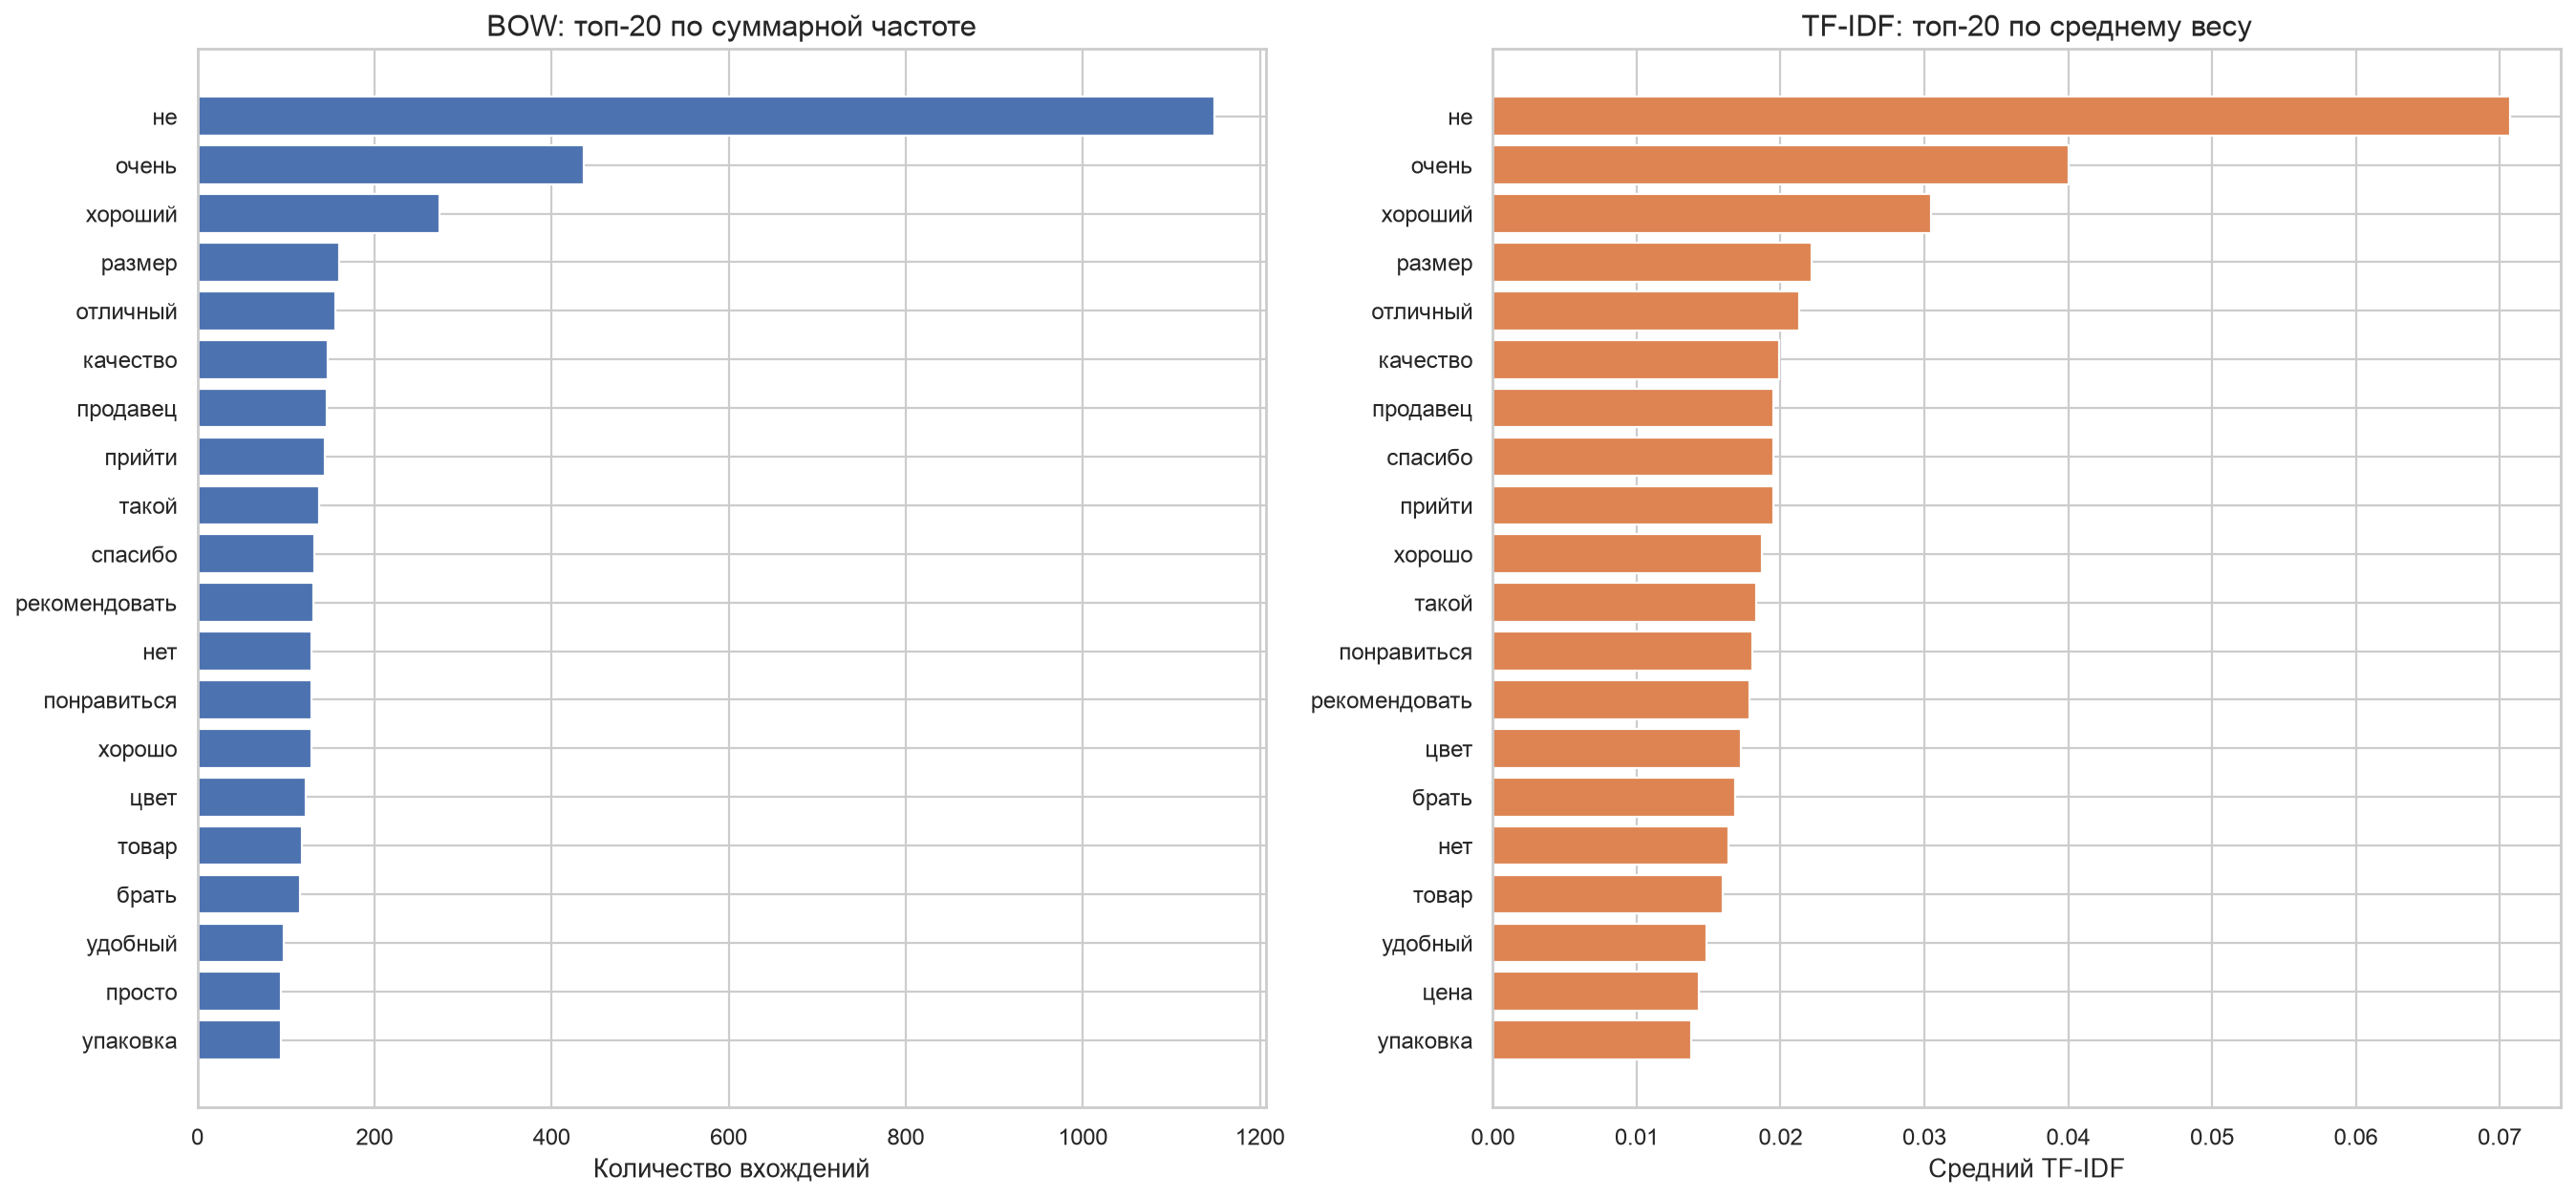

The data file committed next to this chart (first rows):
term, bow_count, tfidf_mean, document_frequency, bow_rank, tfidf_rank, rank_change_tfidf_vs_bow, top_30_group
не, 1149, 0.07074, 637, 1, 1, 0, оба метода
очень, 436, 0.04005, 329, 2, 2, 0, оба метода
хороший, 273, 0.03044, 240, 3, 3, 0, оба метода
размер, 160, 0.02216, 112, 4, 4, 0, оба метода
отличный, 156, 0.02131, 142, 5, 5, 0, оба метода
качество, 147, 0.01989, 137, 6, 6, 0, оба метода
продавец, 146, 0.01951, 128, 7, 7, 0, оба метода
прийти, 144, 0.01947, 137, 8, 9, -1, оба метода
спасибо, 132, 0.01947, 122, 10, 8, 2, оба метода
такой, 137, 0.0183, 122, 9, 11, -2, оба метода
хорошо, 129, 0.01873, 121, 12, 10, 2, оба метода
рекомендовать, 131, 0.01788, 128, 11, 13, -2, оба метода
нет, 129, 0.01641, 110, 12, 16, -4, оба метода
понравиться, 129, 0.01807, 121, 12, 12, 0, оба метода
цвет, 122, 0.01725, 102, 15, 14, 1, оба метода
брать, 116, 0.01684, 105, 17, 15, 2, оба метода
товар, 118, 0.016, 94, 16, 17, -1, оба метода
удобный, 98, 0.01483, 86, 18, 18, 0, оба метода
просто, 94, 0.0128, 86, 19, 27, -8, оба метода
упаковка, 94, 0.01379, 81, 19, 20, -1, оба метода
цена, 91, 0.01432, 82, 21, 19, 2, оба метода
запах, 82, 0.01378, 71, 27, 21, 6, оба метода
волос, 78, 0.01374, 50, 30, 22, 8, оба метода
заказать, 85, 0.0126, 77, 22, 28, -6, оба метода
первый, 85, 0.01303, 80, 22, 24, -2, оба метода
приятный, 85, 0.01317, 77, 22, 23, -1, оба метода
день, 83, 0.01283, 70, 25, 25, 0, оба метода
коробка, 83, 0.01258, 68, 25, 29, -4, оба метода
крем, 77, 0.01282, 47, 31, 26, 5, только TF-IDF
заказывать, 80, 0.01206, 76, 28, 34, -6, только BOW
час, 80, 0.0124, 60, 28, 32, -4, только BOW
ребёнок, 72, 0.01255, 59, 35, 30, 5, только TF-IDF
упаковать, 74, 0.01242, 73, 32, 31, 1, вне топ-30
красивый, 74, 0.0118, 71, 32, 35, -3, вне топ-30
кожа, 73, 0.01212, 58, 34, 33, 1, вне топ-30
покупка, 69, 0.01124, 65, 36, 36, 0, вне топ-30
быть, 68, 0.01072, 66, 37, 38, -1, вне топ-30
подойти, 57, 0.01078, 56, 44, 37, 7, вне топ-30
мягкий, 62, 0.01062, 57, 38, 39, -1, вне топ-30
доставка, 60, 0.01026, 54, 39, 41, -2, вне топ-30
подарок, 59, 0.01038, 53, 40, 40, 0, вне топ-30
взять, 58, 0.009215, 56, 41, 51, -10, вне топ-30
вообще, 58, 0.009948, 52, 41, 43, -2, вне топ-30
ткань, 58, 0.01017, 53, 41, 42, -1, вне топ-30
купить, 57, 0.009576, 53, 44, 46, -2, вне топ-30
лёгкий, 56, 0.009646, 52, 47, 44, 3, вне топ-30
мочь, 57, 0.008713, 50, 44, 62, -18, вне топ-30
немного, 51, 0.009619, 45, 58, 45, 13, вне топ-30
быстро, 54, 0.009455, 52, 52, 47, 5, вне топ-30
свой, 56, 0.008675, 51, 47, 63, -16, вне топ-30
зарядка, 53, 0.009448, 40, 54, 48, 6, вне топ-30
довольный, 55, 0.009048, 54, 49, 55, -6, вне топ-30
нужный, 55, 0.008619, 49, 49, 64, -15, вне топ-30
покупать, 55, 0.009351, 52, 49, 50, -1, вне топ-30
супер, 48, 0.009368, 46, 63, 49, 14, вне топ-30
